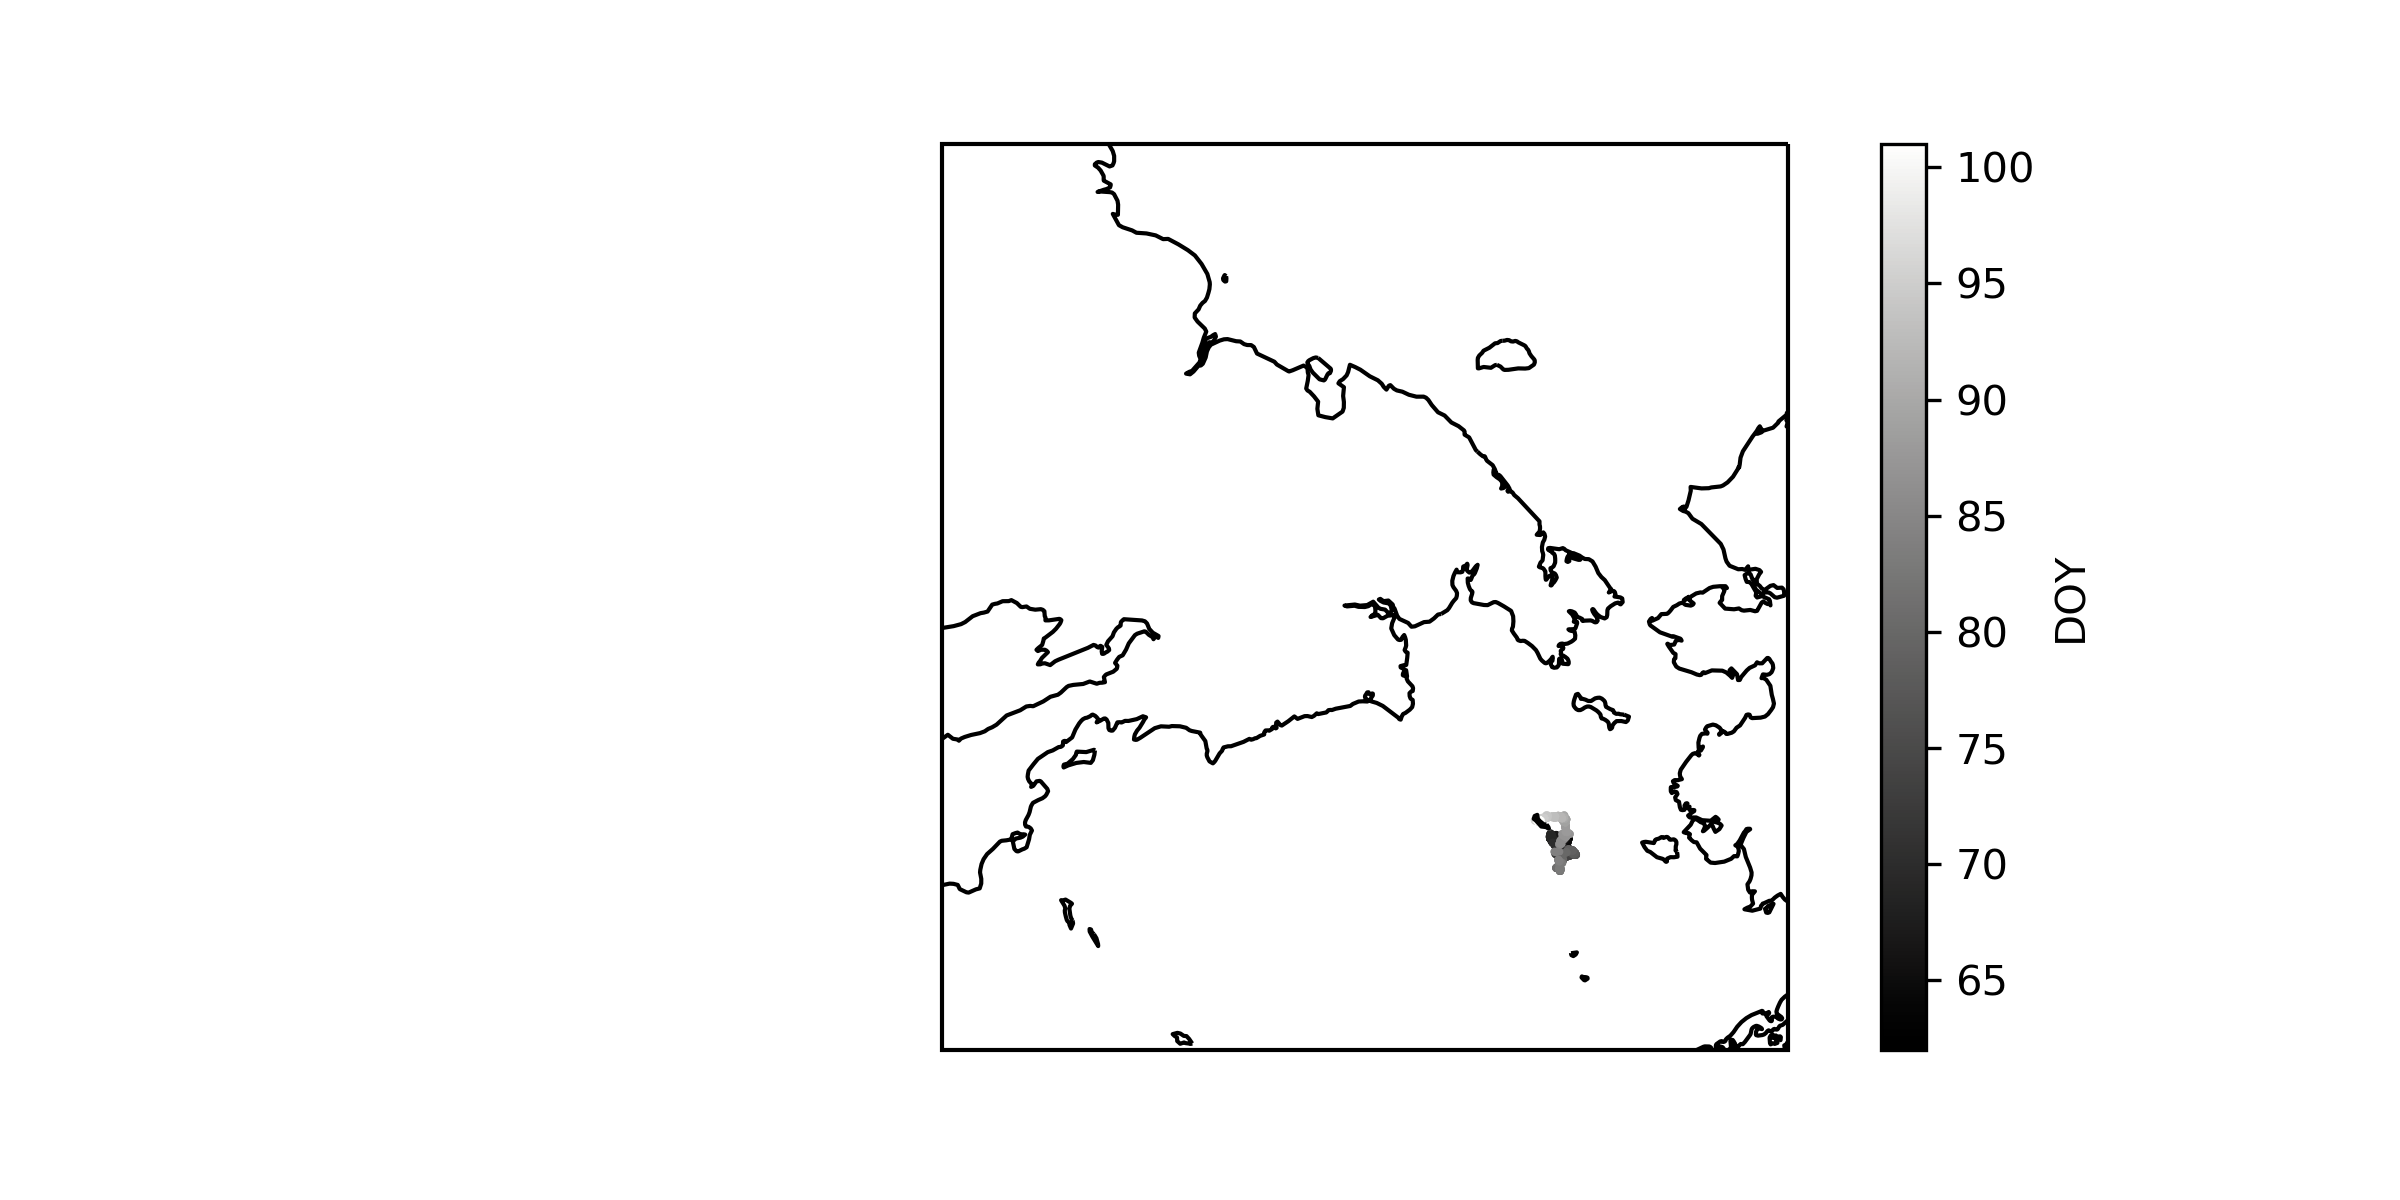

Values plotted in this chart, from the file beside it:
IMEI_message_id, datetime, latitude, longitude, CEPradius
300434063925210, 2019-03-03 00:03:49, 59.89, -171.2, 3
300434063925210, 2019-03-03 00:04:00, 59.9, -171.2, 3
300434063925210, 2019-03-03 00:04:09, 59.9, -171.2, 2
300434063925210, 2019-03-03 00:04:21, 59.9, -171.2, 2
300434063925210, 2019-03-03 00:04:34, 59.9, -171.2, 2
300434063925210, 2019-03-03 00:05:02, 59.9, -171.2, 2
300434063925210, 2019-03-03 00:05:02, 59.9, -171.2, 2
300434063925210, 2019-03-03 00:07:36, 59.87, -171.3, 4
300434063925210, 2019-03-03 00:07:47, 59.86, -171.2, 5
300434063925210, 2019-03-03 00:08:54, 59.89, -171.2, 8
300434063925210, 2019-03-03 00:13:51, 59.9, -171.2, 2
300434063925210, 2019-03-03 15:34:05, 60.04, -171.4, 4
300434063925210, 2019-03-03 15:34:15, 60.03, -171.3, 4
300434063925210, 2019-03-03 15:34:27, 60.04, -171.4, 3
300434063925210, 2019-03-03 15:34:42, 60.03, -171.3, 3
300434063925210, 2019-03-03 15:35:19, 60.04, -171.4, 2
300434063925210, 2019-03-03 15:38:39, 60.06, -171.3, 6
300434063925210, 2019-03-03 15:38:49, 60.06, -171.3, 7
300434063925210, 2019-03-03 15:38:59, 60.06, -171.3, 8
300434063925210, 2019-03-03 15:42:50, 60.06, -171.3, 7
300434063925210, 2019-03-03 15:43:09, 60.03, -171.3, 6
300434063925210, 2019-03-03 15:43:18, 60.04, -171.4, 5
300434063925210, 2019-03-03 15:43:29, 60.04, -171.4, 5
300434063925210, 2019-03-03 15:43:37, 60.04, -171.4, 4
300434063925210, 2019-03-03 15:43:58, 60.06, -171.3, 4
300434063925210, 2019-03-03 15:44:10, 60.06, -171.3, 3
300434063925210, 2019-03-03 15:44:21, 60.04, -171.4, 3
300434063925210, 2019-03-03 15:44:32, 60.06, -171.3, 3
300434063925210, 2019-03-03 15:45:00, 60.03, -171.3, 3
300434063925210, 2019-03-03 15:45:14, 60.04, -171.4, 3
300434063925210, 2019-03-03 15:46:54, 60.07, -171.3, 5
300434063925210, 2019-03-03 15:47:05, 60.08, -171.3, 6
300434063925210, 2019-03-03 15:52:16, 60.04, -171.4, 9
300434063925210, 2019-03-03 15:54:25, 60.04, -171.4, 5
300434063925210, 2019-03-03 18:19:14, 60.08, -171.3, 3
300434063925210, 2019-03-03 19:41:05, 60.11, -171.2, 4
300434063925210, 2019-03-03 19:41:15, 60.08, -171.3, 4
300434063925210, 2019-03-03 19:42:14, 60.08, -171.3, 2
300434063925210, 2019-03-03 19:42:28, 60.08, -171.3, 2
300434063925210, 2019-03-03 19:43:35, 60.11, -171.3, 2
300434063925210, 2019-03-03 19:46:03, 60.11, -171.3, 6
300434063925210, 2019-03-03 19:46:29, 60.08, -171.3, 7
300434063925210, 2019-03-03 19:49:05, 60.11, -171.2, 9
300434063925210, 2019-03-03 19:49:19, 60.11, -171.2, 9
300434063925210, 2019-03-03 19:51:09, 60.08, -171.3, 3
300434063925210, 2019-03-03 19:51:26, 60.08, -171.3, 3
300434063925210, 2019-03-03 19:51:44, 60.08, -171.3, 3
300434063925210, 2019-03-03 19:52:03, 60.08, -171.3, 3
300434063925210, 2019-03-03 19:52:16, 60.08, -171.3, 3
300434063925210, 2019-03-03 19:53:08, 60.11, -171.3, 3
300434063925210, 2019-03-03 19:53:19, 60.11, -171.3, 3
300434063925210, 2019-03-03 19:53:48, 60.11, -171.3, 3
300434063925210, 2019-03-04 00:15:24, 60.11, -171.3, 6
300434063925210, 2019-03-04 00:17:32, 60.11, -171.3, 3
300434063925210, 2019-03-04 00:17:45, 60.12, -171.4, 3
300434063925210, 2019-03-04 00:18:02, 60.11, -171.3, 3
300434063925210, 2019-03-04 00:18:31, 60.08, -171.3, 3
300434063925210, 2019-03-04 00:18:44, 60.11, -171.3, 3
300434063925210, 2019-03-04 00:19:07, 60.11, -171.3, 4
300434063925210, 2019-03-04 00:19:16, 60.11, -171.3, 5
... 448 more rows
